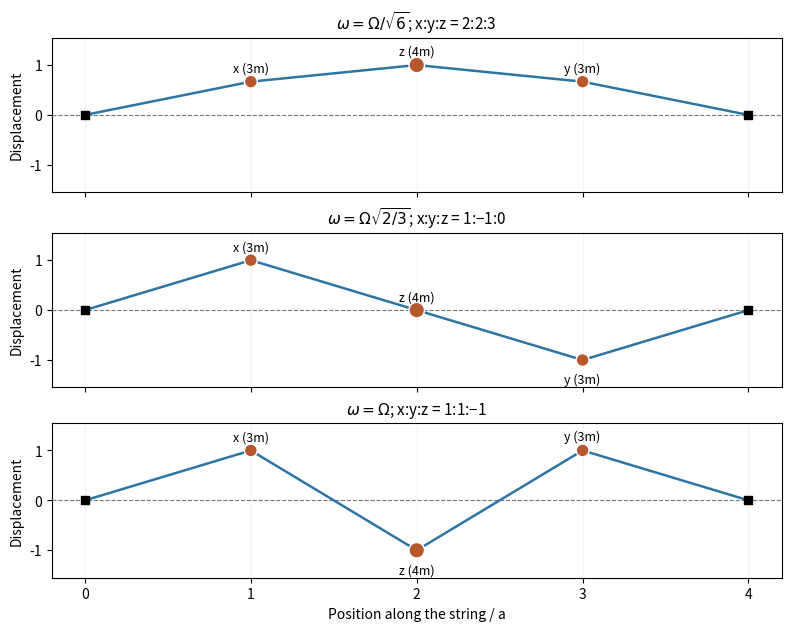

This chart was generated by the following Python code: (Note: this script raises an exception after producing the figure.)
"""Original transverse string normal modes with masses 3m,4m,3m."""
from pathlib import Path
import numpy as np
import matplotlib.pyplot as plt

positions=np.arange(5)
# Array order is the physical order: fixed, x, z, y, fixed.
modes=[([0,2,3,2,0],r"$\omega=\Omega/\sqrt{6}$","x:y:z = 2:2:3"),([0,1,0,-1,0],r"$\omega=\Omega\sqrt{2/3}$","x:y:z = 1:−1:0"),([0,1,-1,1,0],r"$\omega=\Omega$","x:y:z = 1:1:−1")]
fig,axes=plt.subplots(3,1,figsize=(7.8,6.2),layout="constrained",sharex=True)
for ax,(disp,title,ratio) in zip(axes,modes):
    y=np.asarray(disp,dtype=float);y/=max(abs(y))
    ax.axhline(0,color="#777777",lw=.8,ls="--")
    ax.plot(positions,y,color="#2d75a3",lw=1.8)
    ax.scatter([0,4],[0,0],color="black",s=30,marker="s",zorder=4)
    ax.scatter(positions[1:4],y[1:4],s=[85,125,85],color="#b6572e",edgecolor="white",zorder=4)
    for pos,value,label in zip([1,2,3],y[1:4],["x (3m)","z (4m)","y (3m)"]):
        ax.annotate(label,(pos,value),xytext=(0,7 if value>=0 else -17),textcoords="offset points",ha="center",fontsize=9)
    ax.set(ylim=(-1.55,1.55),xlim=(-.2,4.2),yticks=[-1,0,1],ylabel="Displacement")
    ax.set_title(title+"; "+ratio,fontsize=11)
    ax.grid(axis="x",alpha=.15)
axes[-1].set_xlabel("Position along the string / a");axes[-1].set_xticks(range(5))
fig.savefig(Path(__file__).with_suffix(".png").name,dpi=120,facecolor="white")
plt.close(fig)
